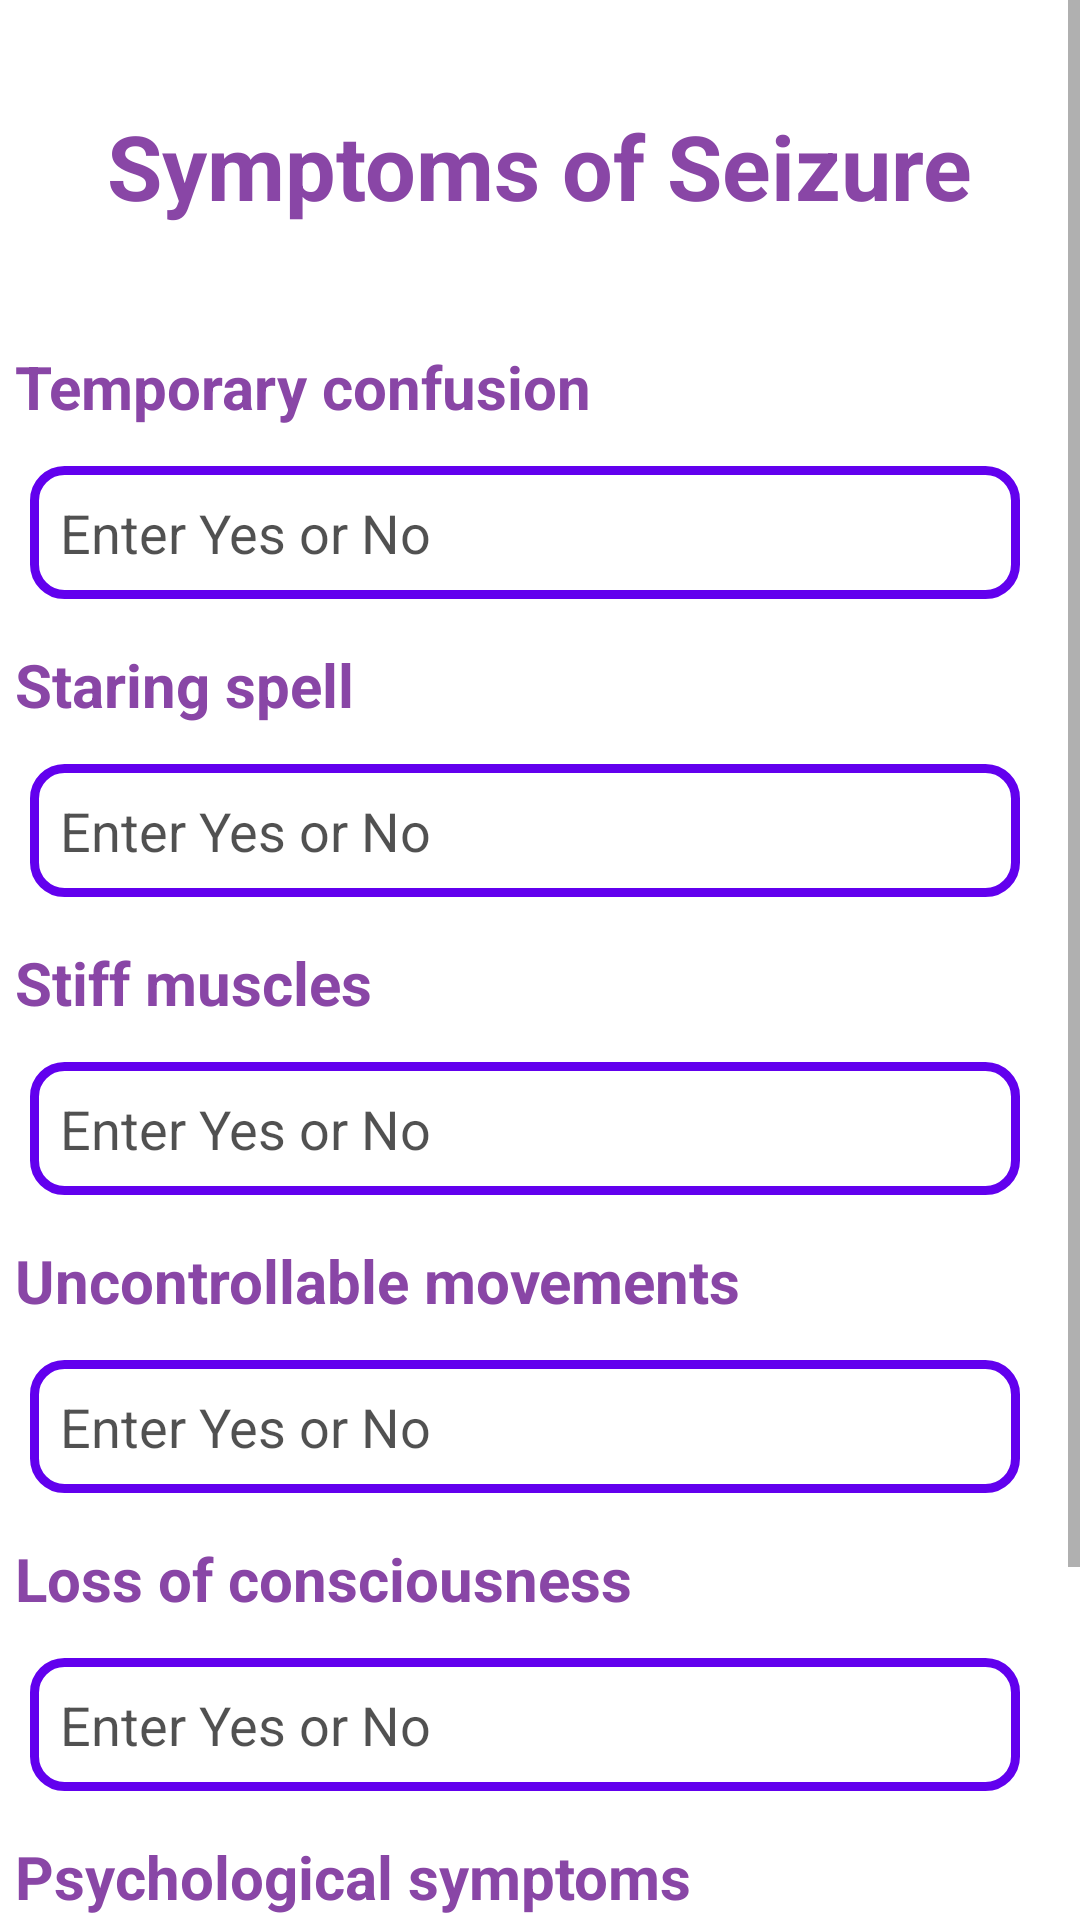

This screen was rendered from an Android layout file. Write that file and the resources it references.
<!-- AndroidManifest.xml: application theme Theme.Final -->
<!-- res/layout/activity_symptoms.xml -->
<?xml version="1.0" encoding="utf-8"?>
<ScrollView xmlns:android="http://schemas.android.com/apk/res/android"
    xmlns:app="http://schemas.android.com/apk/res-auto"
    xmlns:tools="http://schemas.android.com/tools"
    android:layout_width="match_parent"
    android:layout_height="match_parent"
    android:background="@color/white"
    android:orientation="vertical"
    tools:context=".UI.MainActivity">
    <LinearLayout
        android:layout_width="match_parent"
        android:layout_height="match_parent"
        android:orientation="vertical">

        <LinearLayout
            android:layout_width="match_parent"
            android:layout_height="wrap_content"
            android:orientation="vertical">

            <TextView
                style="@style/TextView"
                android:layout_width="wrap_content"
                android:layout_height="wrap_content"
                android:layout_gravity="center"
                android:layout_margin="30dp"
                android:text="Symptoms of Seizure"
                android:textSize="30sp" />

            <TextView
                style="@style/TextView"
                android:layout_width="wrap_content"
                android:layout_height="wrap_content"
                android:text="@string/temporary" />
            <EditText
                android:id="@+id/et_1"
                android:layout_width="match_parent"
                android:layout_height="wrap_content"
                android:layout_marginStart="10dp"
                android:layout_marginTop="8dp"
                android:layout_marginEnd="20dp"
                android:background="@drawable/editshape"
                android:hint="@string/enter_yes_or_no"
                android:padding="10dp"
                android:textColor="@color/text"
                android:textColorHint="#AE000000"
                android:textSize="18sp"
                app:layout_constraintTop_toBottomOf="@id/et_fname" />
            <TextView
                style="@style/TextView"
                android:layout_width="wrap_content"
                android:layout_height="wrap_content"
                android:text="@string/staring"
                android:layout_marginTop="10dp"/>
            <EditText
                android:id="@+id/et_2"
                android:layout_width="match_parent"
                android:layout_height="wrap_content"
                android:layout_marginStart="10dp"
                android:layout_marginTop="8dp"
                android:layout_marginEnd="20dp"
                android:background="@drawable/editshape"
                android:hint="@string/enter_yes_or_no"
                android:padding="10dp"
                android:textColor="@color/text"
                android:textColorHint="#AE000000"
                android:textSize="18sp"
                app:layout_constraintTop_toBottomOf="@id/et_fname" />
            <TextView
                style="@style/TextView"
                android:layout_width="wrap_content"
                android:layout_height="wrap_content"
                android:text="@string/stiff"
                android:layout_marginTop="10dp"/>
            <EditText
                android:id="@+id/et_3"
                android:layout_width="match_parent"
                android:layout_height="wrap_content"
                android:layout_marginStart="10dp"
                android:layout_marginTop="8dp"
                android:layout_marginEnd="20dp"
                android:background="@drawable/editshape"
                android:hint="@string/enter_yes_or_no"
                android:padding="10dp"
                android:textColor="@color/text"
                android:textColorHint="#AE000000"
                android:textSize="18sp"
                />
            <TextView
                style="@style/TextView"
                android:layout_width="wrap_content"
                android:layout_height="wrap_content"
                android:layout_marginTop="10dp"
                android:text="@string/uncontrollable" />
            <EditText
                android:id="@+id/et_4"
                android:layout_width="match_parent"
                android:layout_height="wrap_content"
                android:layout_marginStart="10dp"
                android:layout_marginTop="8dp"
                android:layout_marginEnd="20dp"
                android:background="@drawable/editshape"
                android:hint="@string/enter_yes_or_no"
                android:padding="10dp"
                android:textColor="@color/text"
                android:textColorHint="#AE000000"
                android:textSize="18sp"
                />
            <TextView
                style="@style/TextView"
                android:layout_width="wrap_content"
                android:layout_marginTop="10dp"
                android:layout_height="wrap_content"
                android:text="@string/unconsciousness" />
            <EditText
                android:id="@+id/et_5"
                android:layout_width="match_parent"
                android:layout_height="wrap_content"
                android:layout_marginStart="10dp"
                android:layout_marginTop="8dp"
                android:layout_marginEnd="20dp"
                android:background="@drawable/editshape"
                android:hint="@string/enter_yes_or_no"
                android:padding="10dp"
                android:textColor="@color/text"
                android:textColorHint="#AE000000"
                android:textSize="18sp"
                />
            <TextView
                style="@style/TextView"
                android:layout_width="wrap_content"
                android:layout_marginTop="10dp"
                android:layout_height="wrap_content"
                android:text="@string/psychological" />
            <EditText
                android:id="@+id/et_6"
                android:layout_width="match_parent"
                android:layout_height="wrap_content"
                android:layout_marginStart="10dp"
                android:layout_marginTop="8dp"
                android:layout_marginEnd="20dp"
                android:background="@drawable/editshape"
                android:hint="@string/enter_yes_or_no"
                android:padding="10dp"
                android:textColor="@color/text"
                android:textColorHint="#AE000000"
                android:textSize="18sp"
                />

        </LinearLayout>
        <LinearLayout
            android:layout_width="wrap_content"
            android:layout_height="wrap_content"
            android:layout_gravity="center">

            <Button
                android:id="@+id/btn_save"
                android:layout_width="wrap_content"
                android:layout_height="match_parent"
                android:layout_margin="20dp"
                android:layout_marginTop="35dp"
                android:background="@drawable/btnshape"
                android:text="@string/save"
                android:textColor="@color/white"
                android:textSize="20sp" />

            <Button
                android:id="@+id/btn_back"
                android:layout_width="wrap_content"
                android:layout_height="match_parent"
                android:layout_margin="20dp"
                android:layout_marginTop="35dp"
                android:background="@drawable/btnshape"
                android:text="@string/Back"
                android:textColor="@color/white"
                android:textSize="20sp" />

        </LinearLayout>

    </LinearLayout>

</ScrollView>
<!-- resources referenced by this layout -->
<resources>
  <color name="text">#8559D3</color>
  <color name="white">#FFFFFFFF</color>
  <!-- drawable btnshape (drawable) -->
  <?xml version="1.0" encoding="utf-8"?>
  <shape xmlns:android="http://schemas.android.com/apk/res/android" android:shape="rectangle">
      <solid android:color="#9C27B0"/>
      <corners android:radius="10dp" />
      <padding android:right="10dp" android:left="10dp" android:bottom="10dp" android:top="10dp"/>
      <stroke android:color="#4D1CA5" android:width="5dp"
          />
  
  </shape>
  <!-- drawable editshape (drawable) -->
  <?xml version="1.0" encoding="utf-8"?>
  <shape xmlns:android="http://schemas.android.com/apk/res/android" android:shape="rectangle">
      <corners android:radius="10dp"/>
      <stroke android:color="@color/purple_500" android:width="3dp" />
  
      <padding android:top="10dp" android:bottom="10dp" android:left="10dp" android:right="10dp"/>
  </shape>
  <string name="Back">Back</string>
  <string name="enter_yes_or_no">Enter Yes or No</string>
  <string name="psychological">Psychological symptoms</string>
  <string name="save">Save</string>
  <string name="staring">Staring spell</string>
  <string name="stiff">Stiff muscles</string>
  <string name="temporary">Temporary confusion</string>
  <string name="unconsciousness">Loss of consciousness</string>
  <string name="uncontrollable">Uncontrollable movements</string>
  <style name="TextView">
          <item name="android:textColor">@color/colorText</item>
          <item name="android:textSize">20sp</item>
          <item name="android:textStyle">bold</item>
          <item name="android:padding">5dp</item>
      </style>
  <style name="Theme.Final" parent="Theme.MaterialComponents.DayNight.DarkActionBar">
          
          <item name="colorPrimary">@color/purple_500</item>
          <item name="colorPrimaryVariant">@color/purple_700</item>
          <item name="colorOnPrimary">@color/white</item>
          
          <item name="colorSecondary">@color/teal_200</item>
          <item name="colorSecondaryVariant">@color/teal_700</item>
          <item name="colorOnSecondary">@color/black</item>
          
          <item name="android:statusBarColor" tools:targetApi="l">?attr/colorPrimaryVariant</item>
          
      </style>
  <color name="purple_500">#FF6200EE</color>
  <color name="colorText">#8946A6</color>
  <color name="purple_700">#FF3700B3</color>
  <color name="teal_200">#FF03DAC5</color>
  <color name="teal_700">#FF018786</color>
  <color name="black">#FF000000</color>
</resources>
